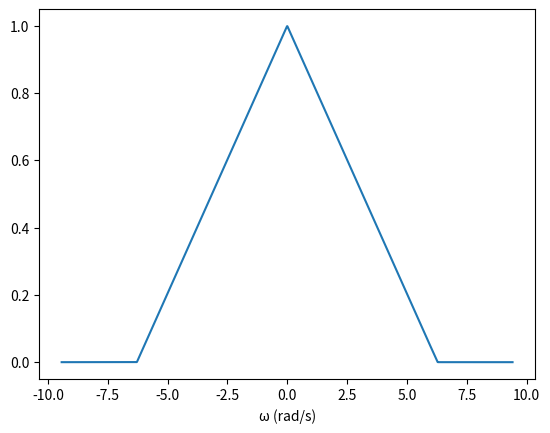

Generate this figure with matplotlib:
import numpy as np
import matplotlib.pyplot as plt
from scipy import signal

fm = 1.0                        # banda (Hz)
fs = 3.0                        # fs > 2 fm
Ts = 1 / fs
n = np.arange(-300, 301)
x = np.sinc(fm * n * Ts)**2     # banda fm
W, X = signal.freqz(x, 1, worN=2048,
                    whole=True)     # [0, 2π)
W = W - np.pi                   # [-π, π)
X = np.fft.fftshift(X)
plt.plot(W / Ts, np.abs(X) * Ts)  # ω = Ω/Ts
plt.xlabel("ω (rad/s)")
plt.show()
